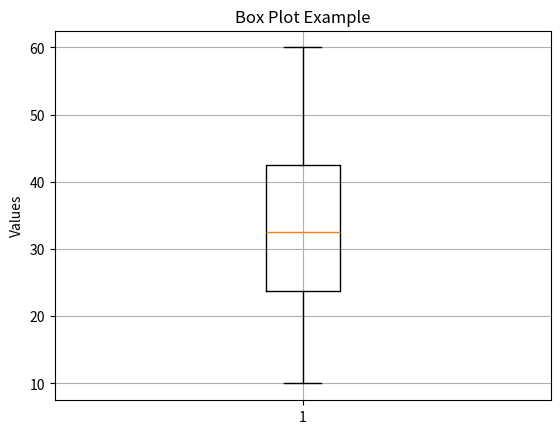

Generate this figure with matplotlib:
import matplotlib.pyplot as plt

data = [10, 20, 25, 30, 35, 40, 50, 60]
plt.boxplot(data)
plt.title("Box Plot Example")
plt.ylabel("Values")
plt.grid(True)
plt.show()




















